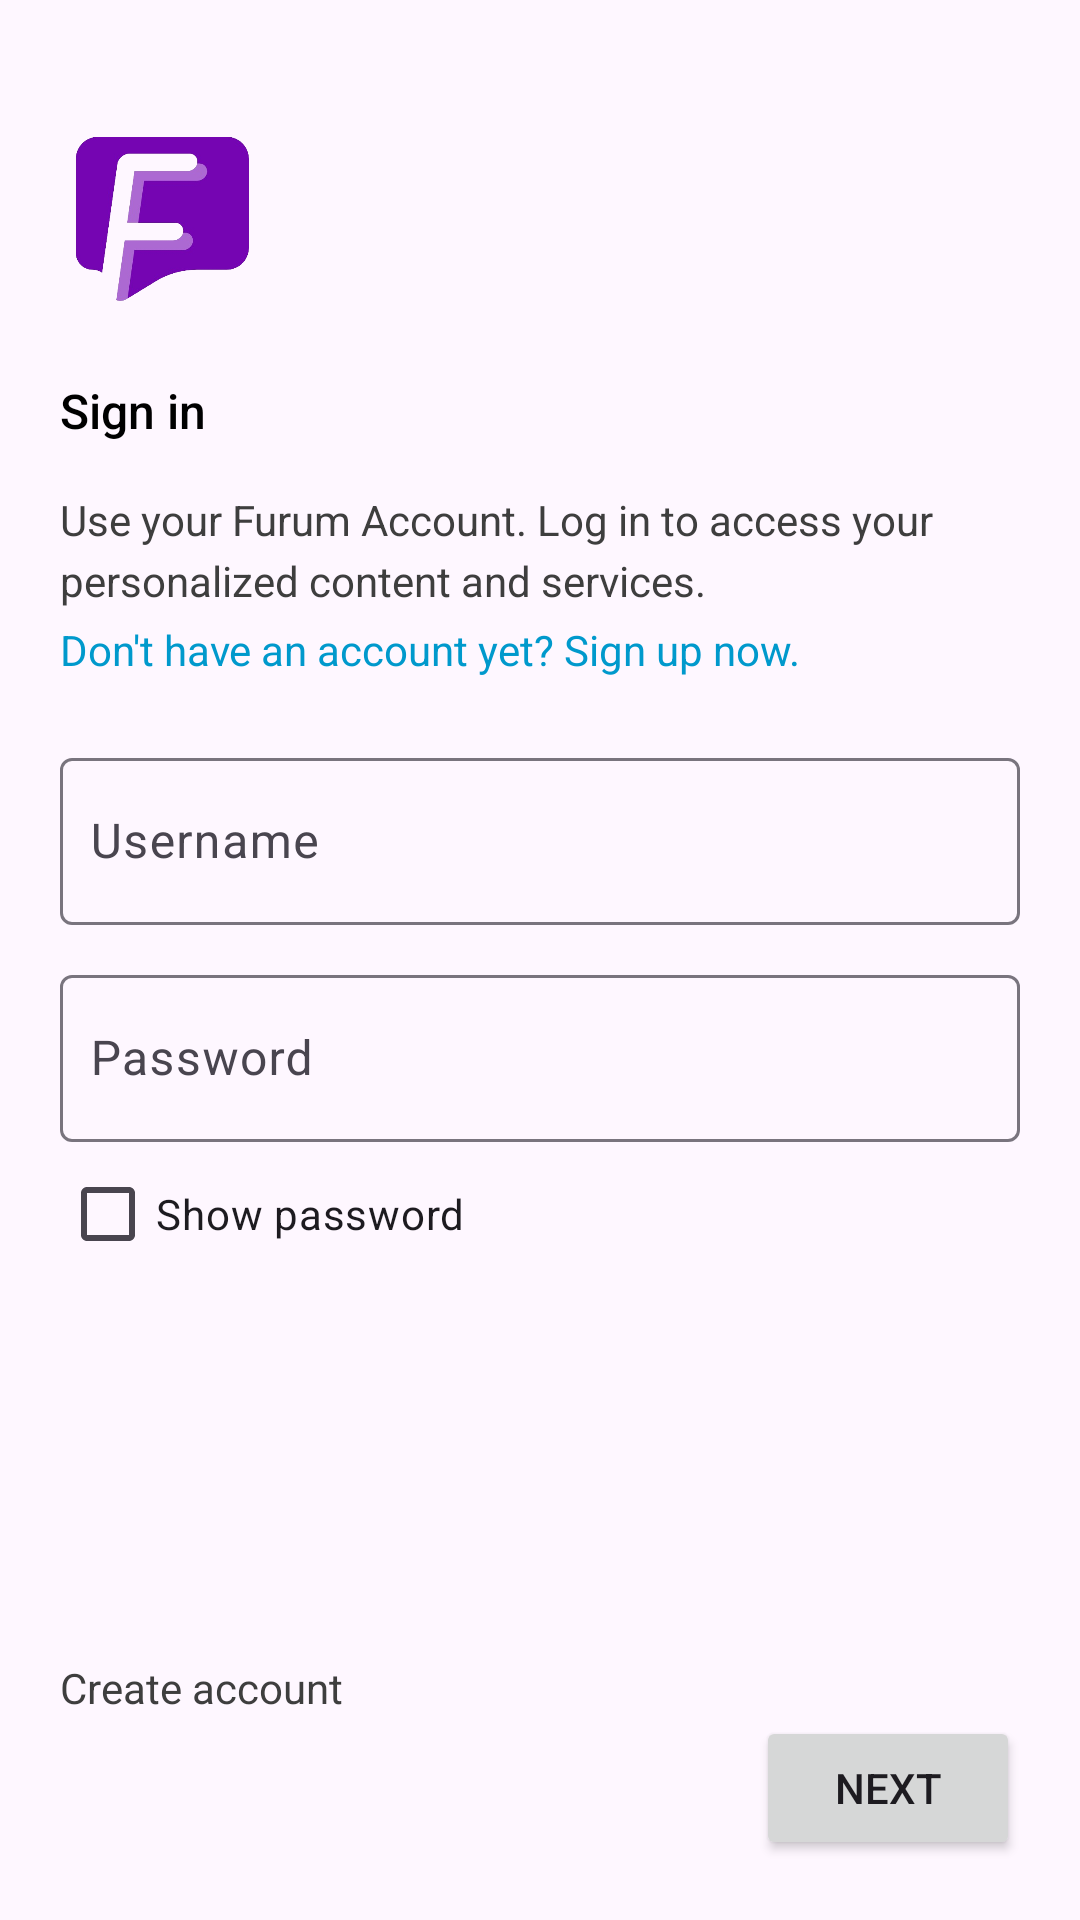

Layout XML and referenced resources for this Android screen:
<!-- AndroidManifest.xml: application theme Theme.ViewModelV3 -->
<!-- res/layout/sign_in_activity.xml -->
<?xml version="1.0" encoding="utf-8"?>
<androidx.constraintlayout.widget.ConstraintLayout xmlns:android="http://schemas.android.com/apk/res/android"
    xmlns:tools="http://schemas.android.com/tools"
    android:layout_width="match_parent"
    android:layout_height="match_parent"
    xmlns:app="http://schemas.android.com/apk/res-auto"
    android:paddingTop="40dp"
    android:fitsSystemWindows="true">

    <LinearLayout
        android:id="@+id/linearLayout"
        android:layout_width="match_parent"
        android:layout_height="match_parent"
        android:orientation="vertical"
        android:paddingHorizontal="20dp"
        tools:layout_editor_absoluteY="40dp">

        <ImageView
            android:layout_width="70dp"
            android:layout_height="70dp"
            android:src="@drawable/logo" />

        <TextView
            android:layout_width="match_parent"
            android:layout_height="wrap_content"
            android:layout_marginTop="16dp"
            android:fontFamily="sans-serif-medium"
            android:text="Sign in"
            android:textColor="@android:color/black"
            android:textSize="16sp" />

        <TextView
            android:layout_width="match_parent"
            android:layout_height="wrap_content"
            android:layout_marginTop="16dp"
            android:lineSpacingExtra="4dp"
            android:text="Use your Furum Account. Log in to access your personalized content and services."
            android:textColor="#3E3E3E"
            android:textSize="14sp" />

        <TextView
            android:layout_width="match_parent"
            android:layout_height="wrap_content"
            android:layout_marginTop="4dp"
            android:text="Don't have an account yet? Sign up now."
            android:textColor="@android:color/holo_blue_dark"
            android:textSize="14sp" />

        <com.google.android.material.textfield.TextInputLayout
            android:layout_width="match_parent"
            android:layout_height="wrap_content"
            app:hintTextAppearance="@style/CustomHintTextAppearance">

            <com.google.android.material.textfield.TextInputLayout
                android:id="@+id/username_input_layout"
                android:layout_width="match_parent"
                android:layout_height="wrap_content"
                android:layout_marginTop="20dp"
                app:hintTextAppearance="@style/CustomHintTextAppearance">

                <com.google.android.material.textfield.TextInputEditText
                    android:id="@+id/username_input"
                    android:layout_width="match_parent"
                    android:layout_height="wrap_content"
                    android:hint="Username"
                    android:maxLines="1"
                    android:paddingStart="10dp"
                    android:paddingEnd="10dp" />
            </com.google.android.material.textfield.TextInputLayout>

            <com.google.android.material.textfield.TextInputLayout
                android:layout_width="match_parent"
                android:layout_height="wrap_content"
                android:layout_marginTop="10dp"
                app:hintTextAppearance="@style/CustomHintTextAppearance">

                <com.google.android.material.textfield.TextInputLayout
                    android:id="@+id/password_input_layout"
                    android:layout_width="match_parent"
                    android:layout_height="wrap_content"
                    app:hintTextAppearance="@style/CustomHintTextAppearance">

                    <com.google.android.material.textfield.TextInputEditText
                        android:id="@+id/password"
                        android:layout_width="match_parent"
                        android:layout_height="wrap_content"
                        android:hint="Password"
                        android:maxLines="1"
                        android:paddingStart="10dp"
                        android:paddingEnd="10dp" />
                </com.google.android.material.textfield.TextInputLayout>

            </com.google.android.material.textfield.TextInputLayout>

            <CheckBox
                android:id="@+id/showPassword"
                android:layout_width="wrap_content"
                android:layout_height="wrap_content"
                android:text="Show password"
                android:textSize="14sp" />


        </com.google.android.material.textfield.TextInputLayout>

    </LinearLayout>

    <LinearLayout
        android:layout_width="match_parent"
        android:layout_height="wrap_content"
        android:orientation="vertical"
        android:gravity="center_vertical"
        android:paddingHorizontal="20dp"
        app:layout_constraintBottom_toBottomOf="parent"
        app:layout_constraintStart_toStartOf="parent"
        app:layout_constraintEnd_toEndOf="parent"
        android:paddingBottom="20dp">

        <TextView
            android:id="@+id/onCreate"
            android:layout_width="wrap_content"
            android:layout_height="wrap_content"
            android:textColor="#3E3E3E"
            android:text="Create account"
            android:layout_marginEnd="16dp" />

        <Button
            android:id="@+id/onLogin"
            android:layout_width="wrap_content"
            android:layout_height="wrap_content"
            android:text="Next"
            android:layout_gravity="end"/>
    </LinearLayout>

    <LinearLayout
        android:layout_width="match_parent"
        android:layout_height="match_parent"
        android:gravity="center"
        android:orientation="vertical"
        >

        <ProgressBar
            android:id="@+id/loadingIndicator"
            android:layout_width="wrap_content"
            android:layout_height="wrap_content"
            android:visibility="gone" />

    </LinearLayout>

</androidx.constraintlayout.widget.ConstraintLayout>
<!-- resources referenced by this layout -->
<resources>
  <!-- drawable logo: png bitmap (drawable, 57404 bytes) -->
  <style name="CustomHintTextAppearance" parent="TextAppearance.MaterialComponents.Caption">
          <item name="android:textSize">15sp</item> 
          <item name="android:textColor">#3E3E3E</item> 
      </style>
  <style name="Theme.ViewModelV3" parent="Base.Theme.ViewModelV3" />
  <style name="Base.Theme.ViewModelV3" parent="Theme.Material3.DayNight.NoActionBar">
          
          <item name="colorPrimary">@color/night</item> 
          <item name="colorSecondary">@color/gray</item> 
      </style>
  <color name="night">#252525</color>
  <color name="gray">#D5D5D5</color>
</resources>
